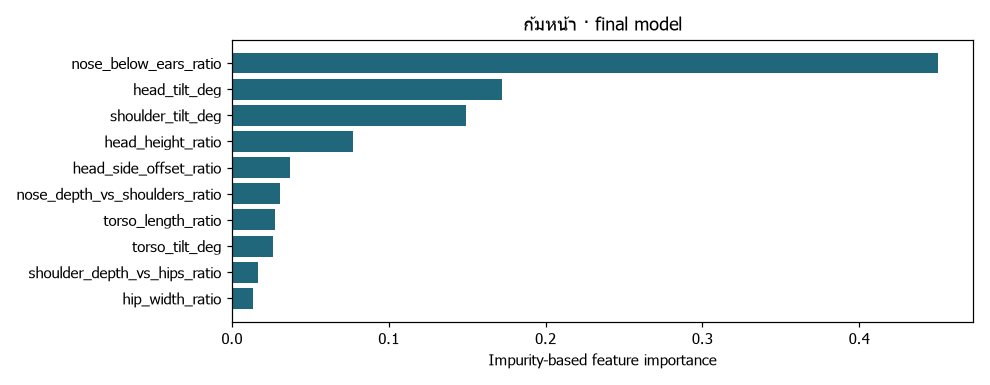

The data file committed next to this chart (first rows):
feature, importance
nose_below_ears_ratio, 0.4504
head_tilt_deg, 0.1719
shoulder_tilt_deg, 0.1494
head_height_ratio, 0.07699
head_side_offset_ratio, 0.03711
nose_depth_vs_shoulders_ratio, 0.0309
torso_length_ratio, 0.0273
torso_tilt_deg, 0.02595
shoulder_depth_vs_hips_ratio, 0.01674
hip_width_ratio, 0.01329
